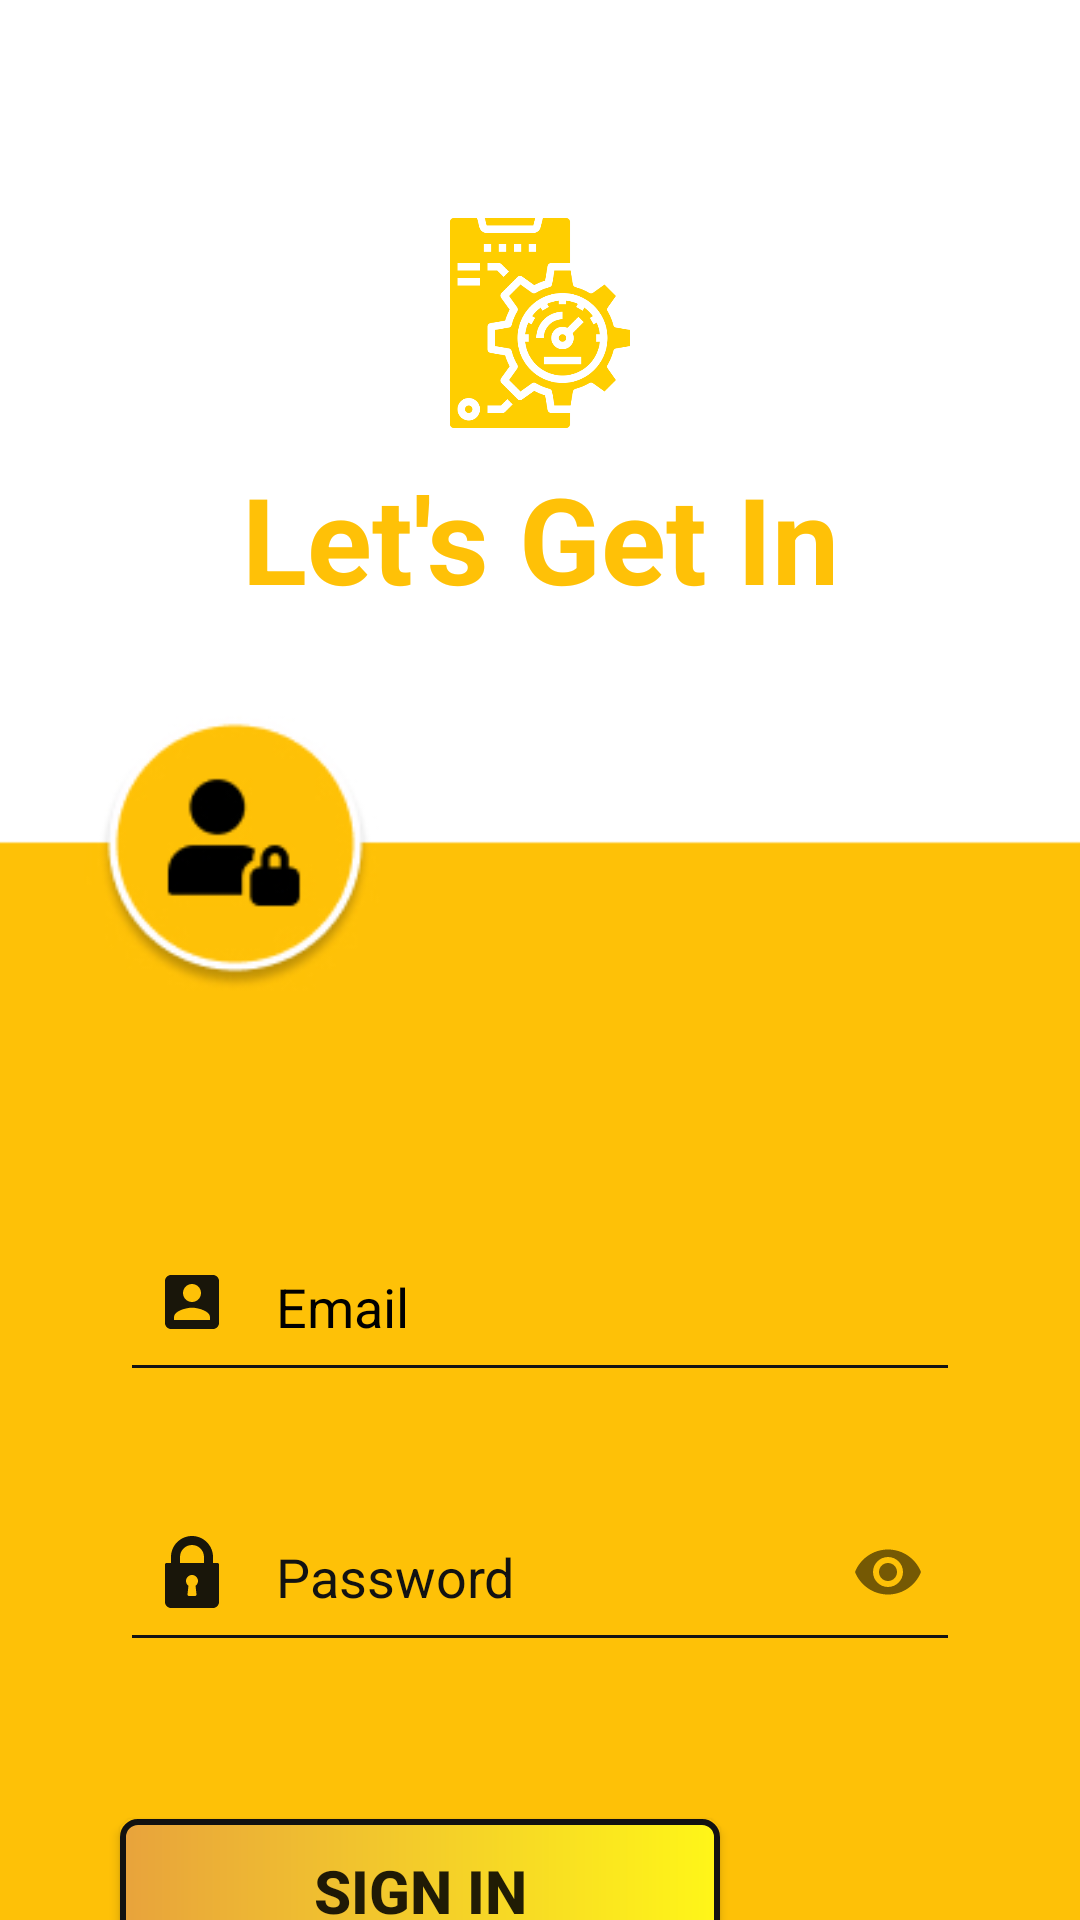

Here is an Android app screen rendered from its layout file. Give the layout XML and the strings, colors and styles it references.
<!-- AndroidManifest.xml: application theme AppTheme -->
<!-- res/layout/activity_login.xml -->
<?xml version="1.0" encoding="utf-8"?>
<LinearLayout xmlns:android="http://schemas.android.com/apk/res/android"
    xmlns:app="http://schemas.android.com/apk/res-auto"
    xmlns:tools="http://schemas.android.com/tools"
    android:layout_width="match_parent"
    android:layout_height="match_parent"
    android:orientation="vertical"
    android:fitsSystemWindows="true"
    tools:context=".login">
    <androidx.core.widget.NestedScrollView
        android:layout_width="match_parent"
        android:layout_height="match_parent"
        android:fillViewport="true"
        android:fitsSystemWindows="true">
        <androidx.constraintlayout.widget.ConstraintLayout
            android:layout_width="match_parent"
            android:layout_height="match_parent"
            android:background="@drawable/login">

            <LinearLayout
                android:id="@+id/linearLayout2"
                android:layout_width="match_parent"
                android:layout_height="200dp"
                android:gravity="center"
                android:orientation="vertical"
                app:layout_constraintBottom_toBottomOf="parent"
                app:layout_constraintEnd_toEndOf="parent"
                app:layout_constraintHorizontal_bias="0.0"
                app:layout_constraintStart_toStartOf="parent"
                app:layout_constraintTop_toTopOf="parent"
                app:layout_constraintVertical_bias="0.072">

                <ImageView
                    android:layout_width="70dp"
                    android:layout_height="70dp"
                    android:src="@drawable/logo" />

                <TextView
                    android:layout_width="match_parent"
                    android:layout_height="50dp"
                    android:layout_marginTop="10dp"
                    android:gravity="top|center"
                    android:text="Let's Get In"
                    android:textColor="@color/colorAccent"
                    android:textSize="40sp"
                    android:textStyle="bold" />
            </LinearLayout>

            <com.google.android.material.textfield.TextInputLayout
                android:id="@+id/usrlt"
                android:layout_width="match_parent"
                android:layout_height="60dp"
                app:hintEnabled="false"
                app:layout_constraintBottom_toBottomOf="parent"
                app:layout_constraintEnd_toEndOf="parent"
                app:layout_constraintHorizontal_bias="0.0"
                app:layout_constraintStart_toStartOf="parent"
                app:layout_constraintTop_toTopOf="parent"
                app:layout_constraintVertical_bias="0.61"
                app:startIconDrawable="@drawable/ic_account_box"
                app:startIconTint="#090909">

                <EditText
                    android:id="@+id/txtUsername"
                    android:layout_width="match_parent"
                    android:layout_height="match_parent"
                    android:layout_marginLeft="40dp"
                    android:layout_marginRight="40dp"
                    android:hint="Email"
                    android:inputType="textEmailAddress"
                    android:textColor="#000000"
                    android:textColorHint="#000000"
                    android:theme="@style/EditTextTheme"
                    app:layout_constraintEnd_toEndOf="parent"
                    app:layout_constraintStart_toStartOf="parent"
                    app:layout_constraintTop_toTopOf="parent" />
            </com.google.android.material.textfield.TextInputLayout>

            <com.google.android.material.textfield.TextInputLayout
                android:id="@+id/textInputLayout"
                android:layout_width="match_parent"
                android:layout_height="60dp"
                android:layout_marginTop="30dp"
                app:hintEnabled="false"
                app:layout_constraintBottom_toBottomOf="parent"
                app:layout_constraintEnd_toEndOf="parent"
                app:layout_constraintHorizontal_bias="0.0"
                app:layout_constraintStart_toStartOf="parent"
                app:layout_constraintTop_toBottomOf="@+id/usrlt"
                app:layout_constraintVertical_bias="0.0"
                app:passwordToggleEnabled="true"
                app:startIconDrawable="@drawable/ic_password"
                app:startIconTint="#090909">

                <EditText
                    android:id="@+id/txtPassword"
                    android:layout_width="match_parent"
                    android:layout_height="match_parent"
                    android:layout_marginLeft="40dp"
                    android:layout_marginRight="40dp"
                    android:hint="Password"
                    android:theme="@style/EditTextTheme"
                    android:inputType="textPassword"
                    android:textColor="#0A0B0B"
                    android:textColorHint="#121212"
                    app:layout_constraintEnd_toEndOf="parent"
                    app:layout_constraintHorizontal_bias="0.449"
                    app:layout_constraintStart_toStartOf="parent"
                    app:layout_constraintTop_toBottomOf="@+id/txtUsername" />
            </com.google.android.material.textfield.TextInputLayout>

            <Button
                android:id="@+id/btnSignIn"
                android:layout_width="200dp"
                android:layout_height="wrap_content"
                android:layout_marginLeft="40dp"
                android:background="@drawable/sign_btn"
                android:text="Sign In"
                android:textSize="20dp"
                android:textStyle="bold"
                app:layout_constraintBottom_toBottomOf="parent"
                app:layout_constraintEnd_toEndOf="parent"
                app:layout_constraintHorizontal_bias="0.0"
                app:layout_constraintStart_toStartOf="parent"
                app:layout_constraintTop_toBottomOf="@+id/textInputLayout"
                app:layout_constraintVertical_bias="0.435" />

            <LinearLayout
                android:layout_width="wrap_content"
                android:layout_height="wrap_content"
                android:layout_marginLeft="40dp"
                android:layout_marginTop="10dp"
                android:layout_marginBottom="10dp"
                android:orientation="horizontal"
                app:layout_constraintBottom_toBottomOf="parent"
                app:layout_constraintEnd_toEndOf="parent"
                app:layout_constraintHorizontal_bias="0.0"
                app:layout_constraintStart_toStartOf="parent"
                app:layout_constraintTop_toBottomOf="@+id/btnSignIn"
                app:layout_constraintVertical_bias="0.166">

                <Button
                    android:id="@+id/btnRegistration"
                    android:layout_width="wrap_content"
                    android:layout_height="wrap_content"
                    android:background="@drawable/edittext_bg_border"
                    android:padding="5dp"
                    android:text="New User"
                    android:textColor="@android:color/tab_indicator_text"
                    style=""/>

                <Button
                    android:id="@+id/forgot"
                    android:layout_width="wrap_content"
                    android:layout_height="wrap_content"
                    android:layout_marginLeft="10dp"
                    android:background="@drawable/edittext_bg_border"
                    android:padding="5dp"
                    android:text="Forgot password"
                    android:textColor="@android:color/tab_indicator_text" />
            </LinearLayout>
        </androidx.constraintlayout.widget.ConstraintLayout>
    </androidx.core.widget.NestedScrollView>
</LinearLayout>
<!-- resources referenced by this layout -->
<resources>
  <color name="colorAccent">#FFC107</color>
  <!-- drawable edittext_bg_border (drawable) -->
  <selector xmlns:android="http://schemas.android.com/apk/res/android">
      <item>
          <shape android:shape="rectangle">
              <solid android:color="#00FFF618"/>
              <corners android:radius="5dp" />
              <stroke
                  android:width="2dp"
                  android:color="#121211"
                  />
          </shape>
      </item>
  </selector>
  <!-- drawable ic_account_box (drawable) -->
  <vector android:alpha="0.94" android:height="24dp"
      android:viewportHeight="24.0" android:viewportWidth="24.0"
      android:width="24dp" xmlns:android="http://schemas.android.com/apk/res/android">
      <path android:fillColor="#FF000000" android:pathData="M3,5v14c0,1.1 0.89,2 2,2h14c1.1,0 2,-0.9 2,-2L21,5c0,-1.1 -0.9,-2 -2,-2L5,3c-1.11,0 -2,0.9 -2,2zM15,9c0,1.66 -1.34,3 -3,3s-3,-1.34 -3,-3 1.34,-3 3,-3 3,1.34 3,3zM6,17c0,-2 4,-3.1 6,-3.1s6,1.1 6,3.1v1L6,18v-1z"/>
  </vector>
  <!-- drawable ic_password (drawable) -->
  <vector android:alpha="0.94" android:height="24dp"
      android:viewportHeight="512" android:viewportWidth="512"
      android:width="24dp" xmlns:android="http://schemas.android.com/apk/res/android">
      <path android:fillColor="#FF000000" android:pathData="M437.333,192h-32v-42.667C405.333,66.99 338.344,0 256,0S106.667,66.99 106.667,149.333V192h-32C68.771,192 64,196.771 64,202.667v266.667C64,492.865 83.135,512 106.667,512h298.667C428.865,512 448,492.865 448,469.333V202.667C448,196.771 443.229,192 437.333,192zM287.938,414.823c0.333,3.01 -0.635,6.031 -2.656,8.292c-2.021,2.26 -4.917,3.552 -7.948,3.552h-42.667c-3.031,0 -5.927,-1.292 -7.948,-3.552c-2.021,-2.26 -2.99,-5.281 -2.656,-8.292l6.729,-60.51c-10.927,-7.948 -17.458,-20.521 -17.458,-34.313c0,-23.531 19.135,-42.667 42.667,-42.667s42.667,19.135 42.667,42.667c0,13.792 -6.531,26.365 -17.458,34.313L287.938,414.823zM341.333,192H170.667v-42.667C170.667,102.281 208.948,64 256,64s85.333,38.281 85.333,85.333V192z"/>
  </vector>
  <!-- drawable login: jpg bitmap (drawable, 22176 bytes) -->
  <!-- drawable logo: png bitmap (drawable, 24826 bytes) -->
  <!-- drawable sign_btn (drawable) -->
  <?xml version="1.0" encoding="utf-8"?>
  <ripple xmlns:android="http://schemas.android.com/apk/res/android"
      android:color="#F89808">
      <item>
          <shape
              android:shape="rectangle">
              <gradient
                  android:type="linear"
                  android:startColor="#E8A33C"
                  android:endColor="#FFF618"
                  android:angle="0"/>
              <corners android:radius="5dp" />
              <stroke
                  android:width="2dp"
                  android:color="#121211"
                  />
          </shape>
      </item>
  </ripple>
  <style name="EditTextTheme" parent="Theme.AppCompat.Light.DarkActionBar">
          <item name="colorControlNormal">#131313</item>
          <item name="colorControlActivated">#FFFFFF</item>
          <item name="colorControlHighlight">#0C0C0C</item>
      </style>
  <style name="AppTheme" parent="Theme.AppCompat.Light.DarkActionBar">
          
          <item name="colorPrimary">@color/colorPrimary</item>
          <item name="colorPrimaryDark">@color/colorPrimaryDark</item>
          <item name="colorAccent">@color/colorAccent</item>
          <item name="windowActionBar">false</item>
          <item name="windowNoTitle">true</item>
      </style>
  <color name="colorPrimary">#FA8910</color>
  <color name="colorPrimaryDark">#D0FABB22</color>
</resources>
